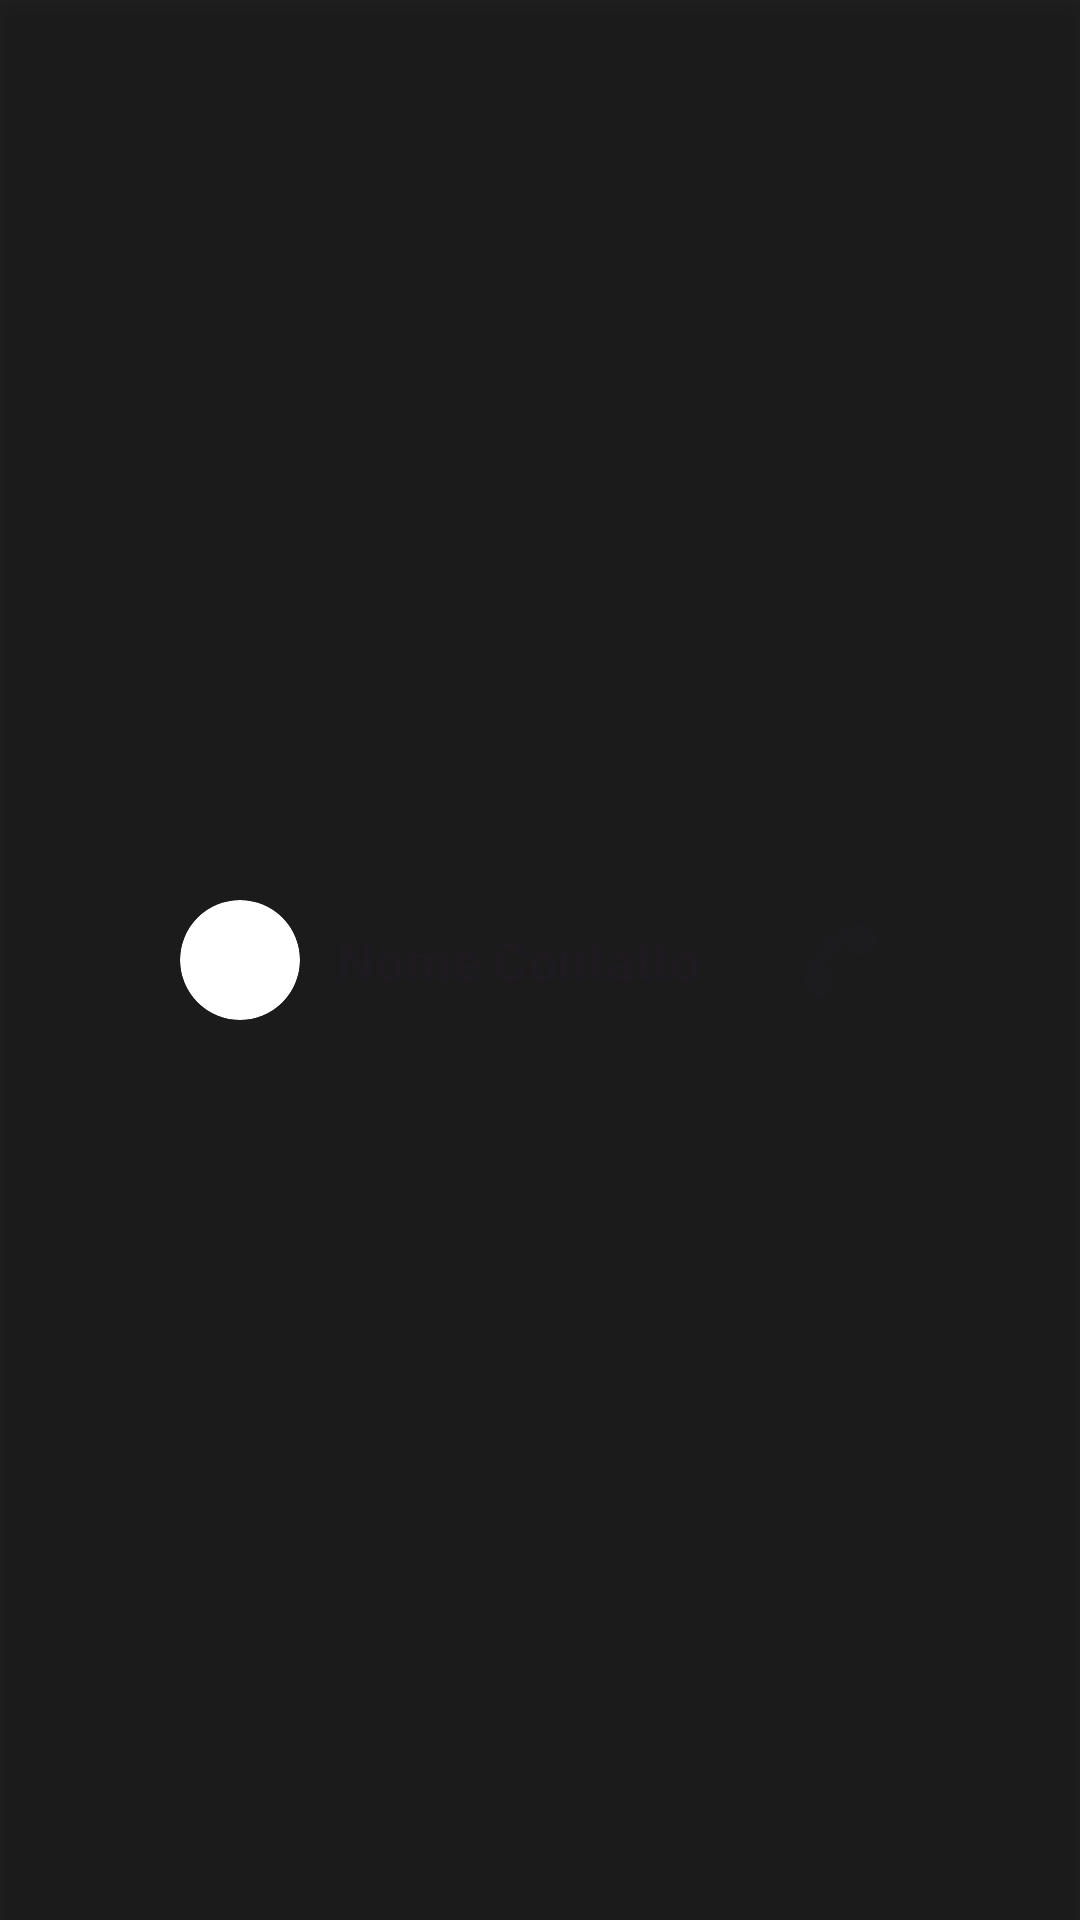

This screen was rendered from an Android layout file. Write that file and the resources it references.
<!-- AndroidManifest.xml: application theme Theme.Ft_hangouts -->
<!-- res/layout/contact_info.xml -->
<?xml version="1.0" encoding="utf-8"?>
<RelativeLayout xmlns:android="http://schemas.android.com/apk/res/android"
    xmlns:app="http://schemas.android.com/apk/res-auto"
    android:layout_width="match_parent"
    android:layout_height="wrap_content"
    android:padding="8dp"
    android:background="#DD000000"
    android:elevation="4dp">

    <ImageButton
        android:id="@+id/btnBack"
        android:layout_width="48dp"
        android:layout_height="48dp"
        android:layout_alignParentStart="true"
        android:layout_centerVertical="true"
        android:background="?android:attr/selectableItemBackgroundBorderless"
        android:src="@drawable/ic_back"
        app:tint="?android:attr/textColorPrimary"
        android:contentDescription="Indietro" />

    <LinearLayout
        android:id="@+id/containerActions"
        android:layout_width="wrap_content"
        android:layout_height="wrap_content"
        android:layout_alignParentEnd="true"
        android:layout_centerVertical="true"
        android:orientation="horizontal">

        <ImageButton
            android:id="@+id/btnCall"
            android:layout_width="48dp"
            android:layout_height="48dp"
            android:background="?android:attr/selectableItemBackgroundBorderless"
            android:src="@android:drawable/ic_menu_call"
            app:tint="?android:attr/textColorPrimary"
            android:contentDescription="Chiama" />

        <ImageButton
            android:id="@+id/btnOptions"
            android:layout_width="48dp"
            android:layout_height="48dp"
            android:background="?android:attr/selectableItemBackgroundBorderless"
            android:src="@drawable/ic_settings"
            app:tint="?android:attr/textColorPrimary"
            android:contentDescription="Altre opzioni" />
    </LinearLayout>

    <LinearLayout
        android:id="@+id/btnContactInfo"
        android:layout_width="match_parent"
        android:layout_height="wrap_content"
        android:layout_toEndOf="@id/btnBack"
        android:layout_toStartOf="@id/containerActions"
        android:layout_centerVertical="true"
        android:orientation="horizontal"
        android:gravity="center_vertical"
        android:background="?android:attr/selectableItemBackground"
        android:clickable="true"
        android:focusable="true"
        android:paddingStart="4dp"
        android:paddingEnd="4dp">

        <androidx.cardview.widget.CardView
            android:id="@+id/cardAvatar"
            android:layout_width="40dp"
            android:layout_height="40dp"
            app:cardCornerRadius="20dp"
            app:cardElevation="0dp">

            <ImageView
                android:id="@+id/imgAvatar"
                android:layout_width="match_parent"
                android:layout_height="match_parent"
                android:scaleType="centerCrop"
                android:src="@android:drawable/sym_def_app_icon" />
        </androidx.cardview.widget.CardView>

        <TextView
            android:id="@+id/tvContactName"
            android:layout_width="wrap_content"
            android:layout_height="wrap_content"
            android:layout_marginStart="12dp"
            android:text="Nome Contatto"
            android:textSize="18sp"
            android:textStyle="bold"
            android:maxLines="1"
            android:ellipsize="end"
            android:textColor="?android:attr/textColorPrimary" />
    </LinearLayout>

</RelativeLayout>
<!-- resources referenced by this layout -->
<resources>
  <style name="Theme.Ft_hangouts" parent="Base.Theme.Ft_hangouts" />
  <style name="Base.Theme.Ft_hangouts" parent="Theme.Material3.DayNight.NoActionBar">
          
          
          <item name="android:statusBarColor">#000000</item>
      </style>
</resources>
